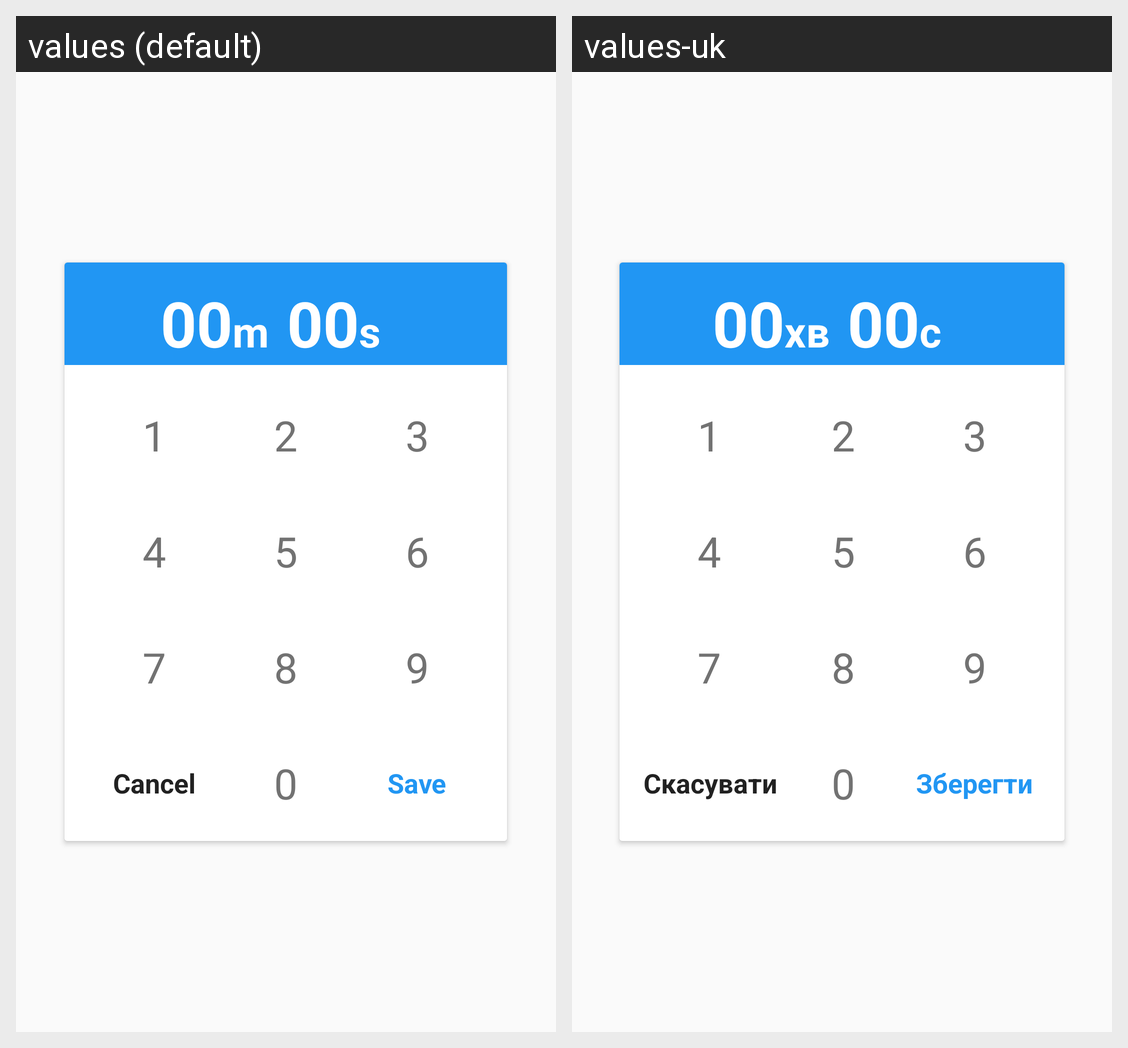

For this localized Android screen grid, give each drawn string resource with its value in every locale shown.
Android screen res/layout/activity_dialog_duration.xml rendered under 2 locales, left to right: values (default), values-uk. Device: Nexus 5 (rendered at 1080×1920; each locale shown at half size, 540×960, under a caption strip naming it); theme AppThemeLight.
Strings drawn on this screen, with the default value and each locale's value (text and hints the layout hard-codes, and strings that could not be matched under every locale, appear in the picture but are not listed):

time_hour_00
  values: 00
  values-uk: 00  [not translated; the default value is used]

time_minutes_desc
  values: m
  values-uk: хв

time_seconds_desc
  values: s
  values-uk: с

time_picker_1
  values: 1
  values-uk: 1  [not translated; the default value is used]

time_picker_2
  values: 2
  values-uk: 2  [not translated; the default value is used]

time_picker_3
  values: 3
  values-uk: 3  [not translated; the default value is used]

time_picker_4
  values: 4
  values-uk: 4  [not translated; the default value is used]

time_picker_5
  values: 5
  values-uk: 5  [not translated; the default value is used]

time_picker_6
  values: 6
  values-uk: 6  [not translated; the default value is used]

time_picker_7
  values: 7
  values-uk: 7  [not translated; the default value is used]

time_picker_8
  values: 8
  values-uk: 8  [not translated; the default value is used]

time_picker_9
  values: 9
  values-uk: 9  [not translated; the default value is used]

time_picker_button1
  values: Cancel
  values-uk: Скасувати

time_picker_0
  values: 0
  values-uk: 0  [not translated; the default value is used]

time_picker_button2
  values: Save
  values-uk: Зберегти
